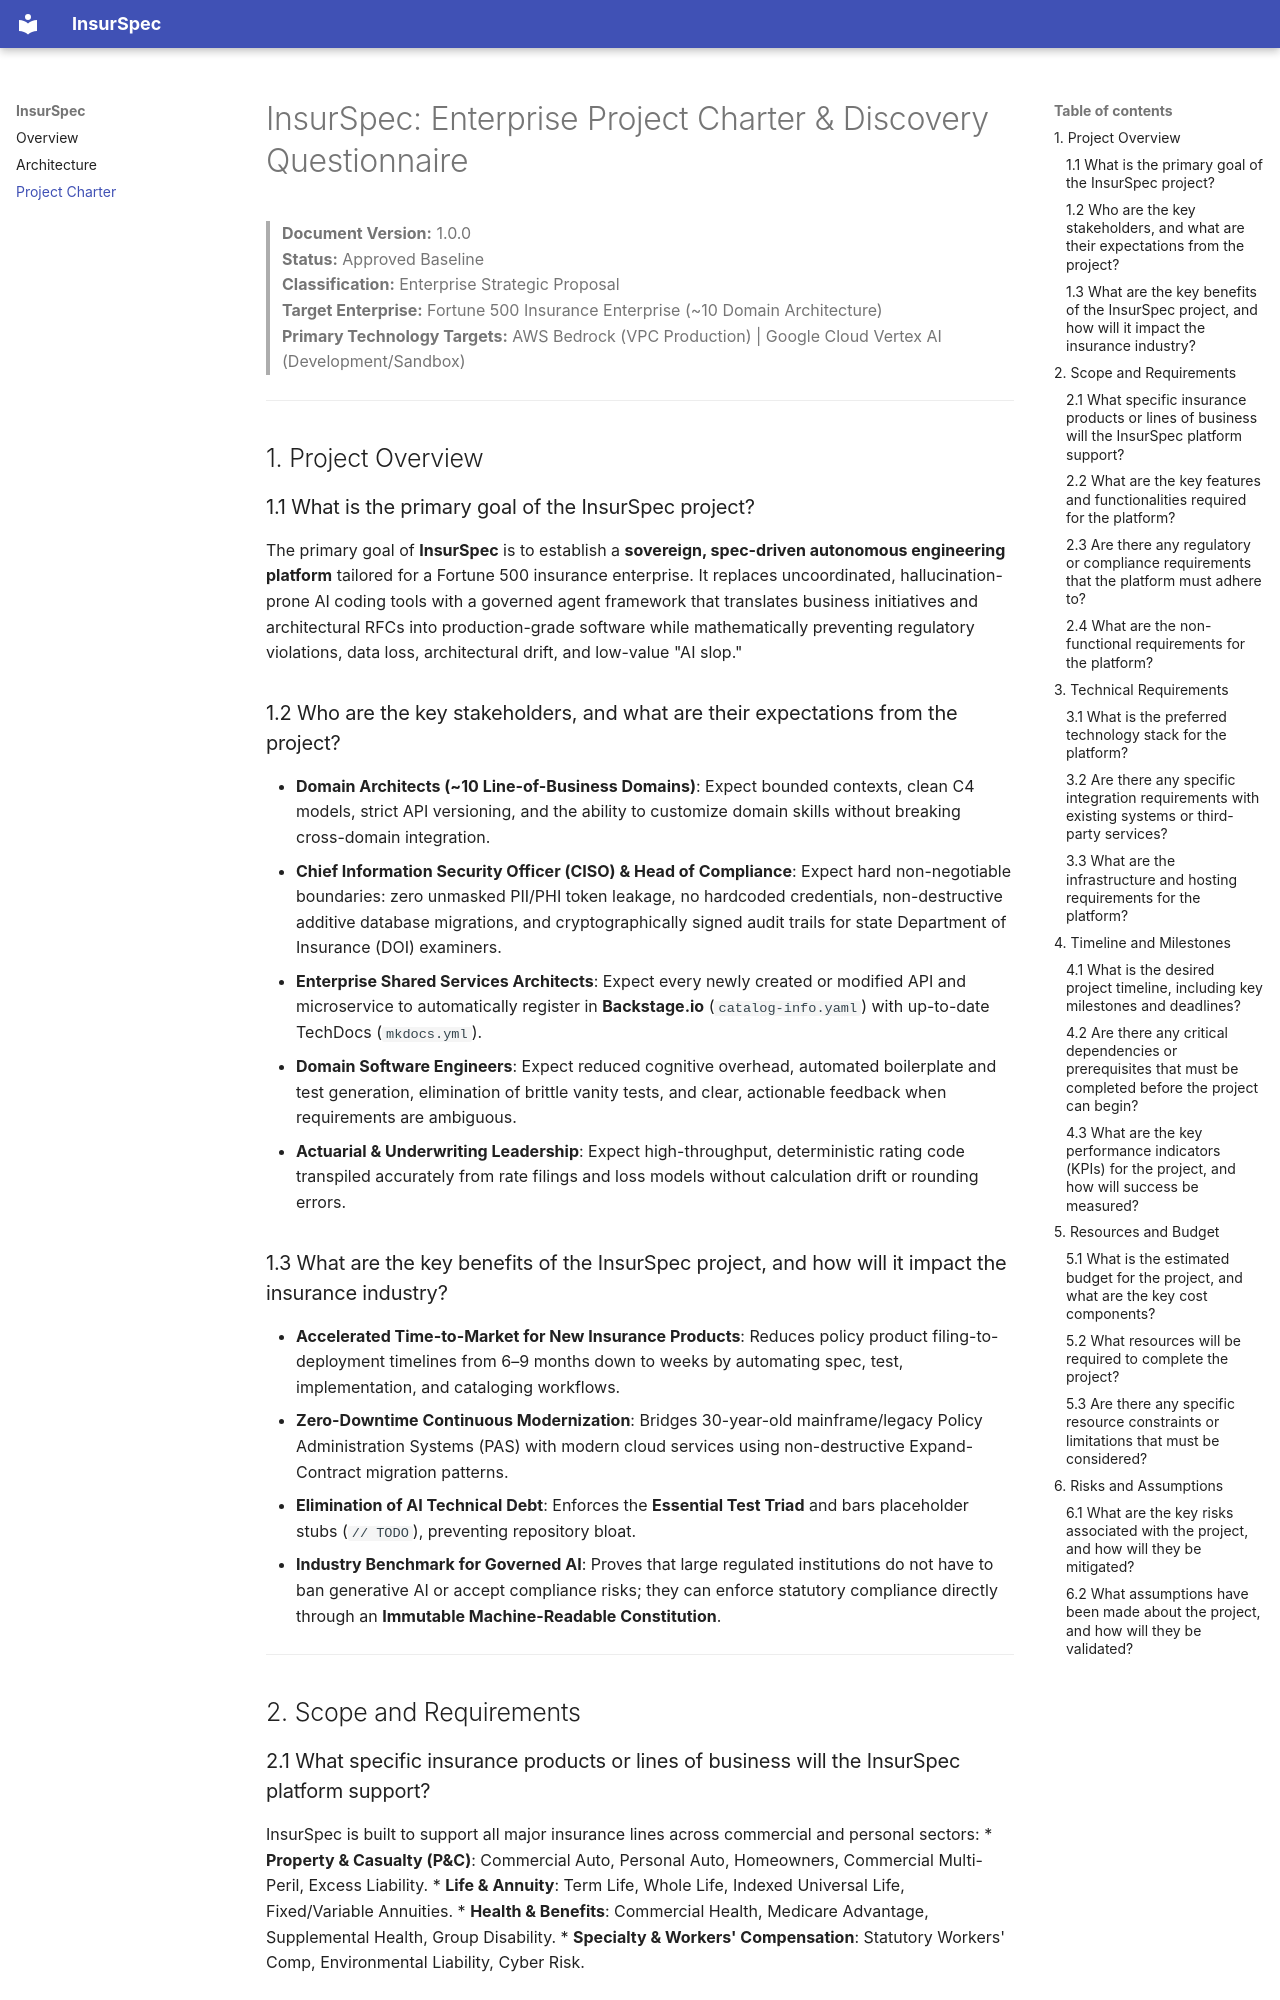

repository: K-J-Web-Designs/InsurSpec · page: INSURSPEC_PROJECT_CHARTER/index.html · generator: mkdocs

# InsurSpec: Enterprise Project Charter & Discovery Questionnaire

> **Document Version:** 1.0.0  
> **Status:** Approved Baseline  
> **Classification:** Enterprise Strategic Proposal  
> **Target Enterprise:** Fortune 500 Insurance Enterprise (~10 Domain Architecture)  
> **Primary Technology Targets:** AWS Bedrock (VPC Production) | Google Cloud Vertex AI (Development/Sandbox)  

---

## 1. Project Overview

### 1.1 What is the primary goal of the InsurSpec project?
The primary goal of **InsurSpec** is to establish a **sovereign, spec-driven autonomous engineering platform** tailored for a Fortune 500 insurance enterprise. It replaces uncoordinated, hallucination-prone AI coding tools with a governed agent framework that translates business initiatives and architectural RFCs into production-grade software while mathematically preventing regulatory violations, data loss, architectural drift, and low-value "AI slop."

### 1.2 Who are the key stakeholders, and what are their expectations from the project?
*   **Domain Architects (~10 Line-of-Business Domains)**: Expect bounded contexts, clean C4 models, strict API versioning, and the ability to customize domain skills without breaking cross-domain integration.
*   **Chief Information Security Officer (CISO) & Head of Compliance**: Expect hard non-negotiable boundaries: zero unmasked PII/PHI token leakage, no hardcoded credentials, non-destructive additive database migrations, and cryptographically signed audit trails for state Department of Insurance (DOI) examiners.
*   **Enterprise Shared Services Architects**: Expect every newly created or modified API and microservice to automatically register in **Backstage.io** (`catalog-info.yaml`) with up-to-date TechDocs (`mkdocs.yml`).
*   **Domain Software Engineers**: Expect reduced cognitive overhead, automated boilerplate and test generation, elimination of brittle vanity tests, and clear, actionable feedback when requirements are ambiguous.
*   **Actuarial & Underwriting Leadership**: Expect high-throughput, deterministic rating code transpiled accurately from rate filings and loss models without calculation drift or rounding errors.

### 1.3 What are the key benefits of the InsurSpec project, and how will it impact the insurance industry?
*   **Accelerated Time-to-Market for New Insurance Products**: Reduces policy product filing-to-deployment timelines from 6–9 months down to weeks by automating spec, test, implementation, and cataloging workflows.
*   **Zero-Downtime Continuous Modernization**: Bridges 30-year-old mainframe/legacy Policy Administration Systems (PAS) with modern cloud services using non-destructive Expand-Contract migration patterns.
*   **Elimination of AI Technical Debt**: Enforces the **Essential Test Triad** and bars placeholder stubs (`// TODO`), preventing repository bloat.
*   **Industry Benchmark for Governed AI**: Proves that large regulated institutions do not have to ban generative AI or accept compliance risks; they can enforce statutory compliance directly through an **Immutable Machine-Readable Constitution**.

---

## 2. Scope and Requirements

### 2.1 What specific insurance products or lines of business will the InsurSpec platform support?
InsurSpec is built to support all major insurance lines across commercial and personal sectors:
*   **Property & Casualty (P&C)**: Commercial Auto, Personal Auto, Homeowners, Commercial Multi-Peril, Excess Liability.
*   **Life & Annuity**: Term Life, Whole Life, Indexed Universal Life, Fixed/Variable Annuities.
*   **Health & Benefits**: Commercial Health, Medicare Advantage, Supplemental Health, Group Disability.
*   **Specialty & Workers' Compensation**: Statutory Workers' Comp, Environmental Liability, Cyber Risk.
